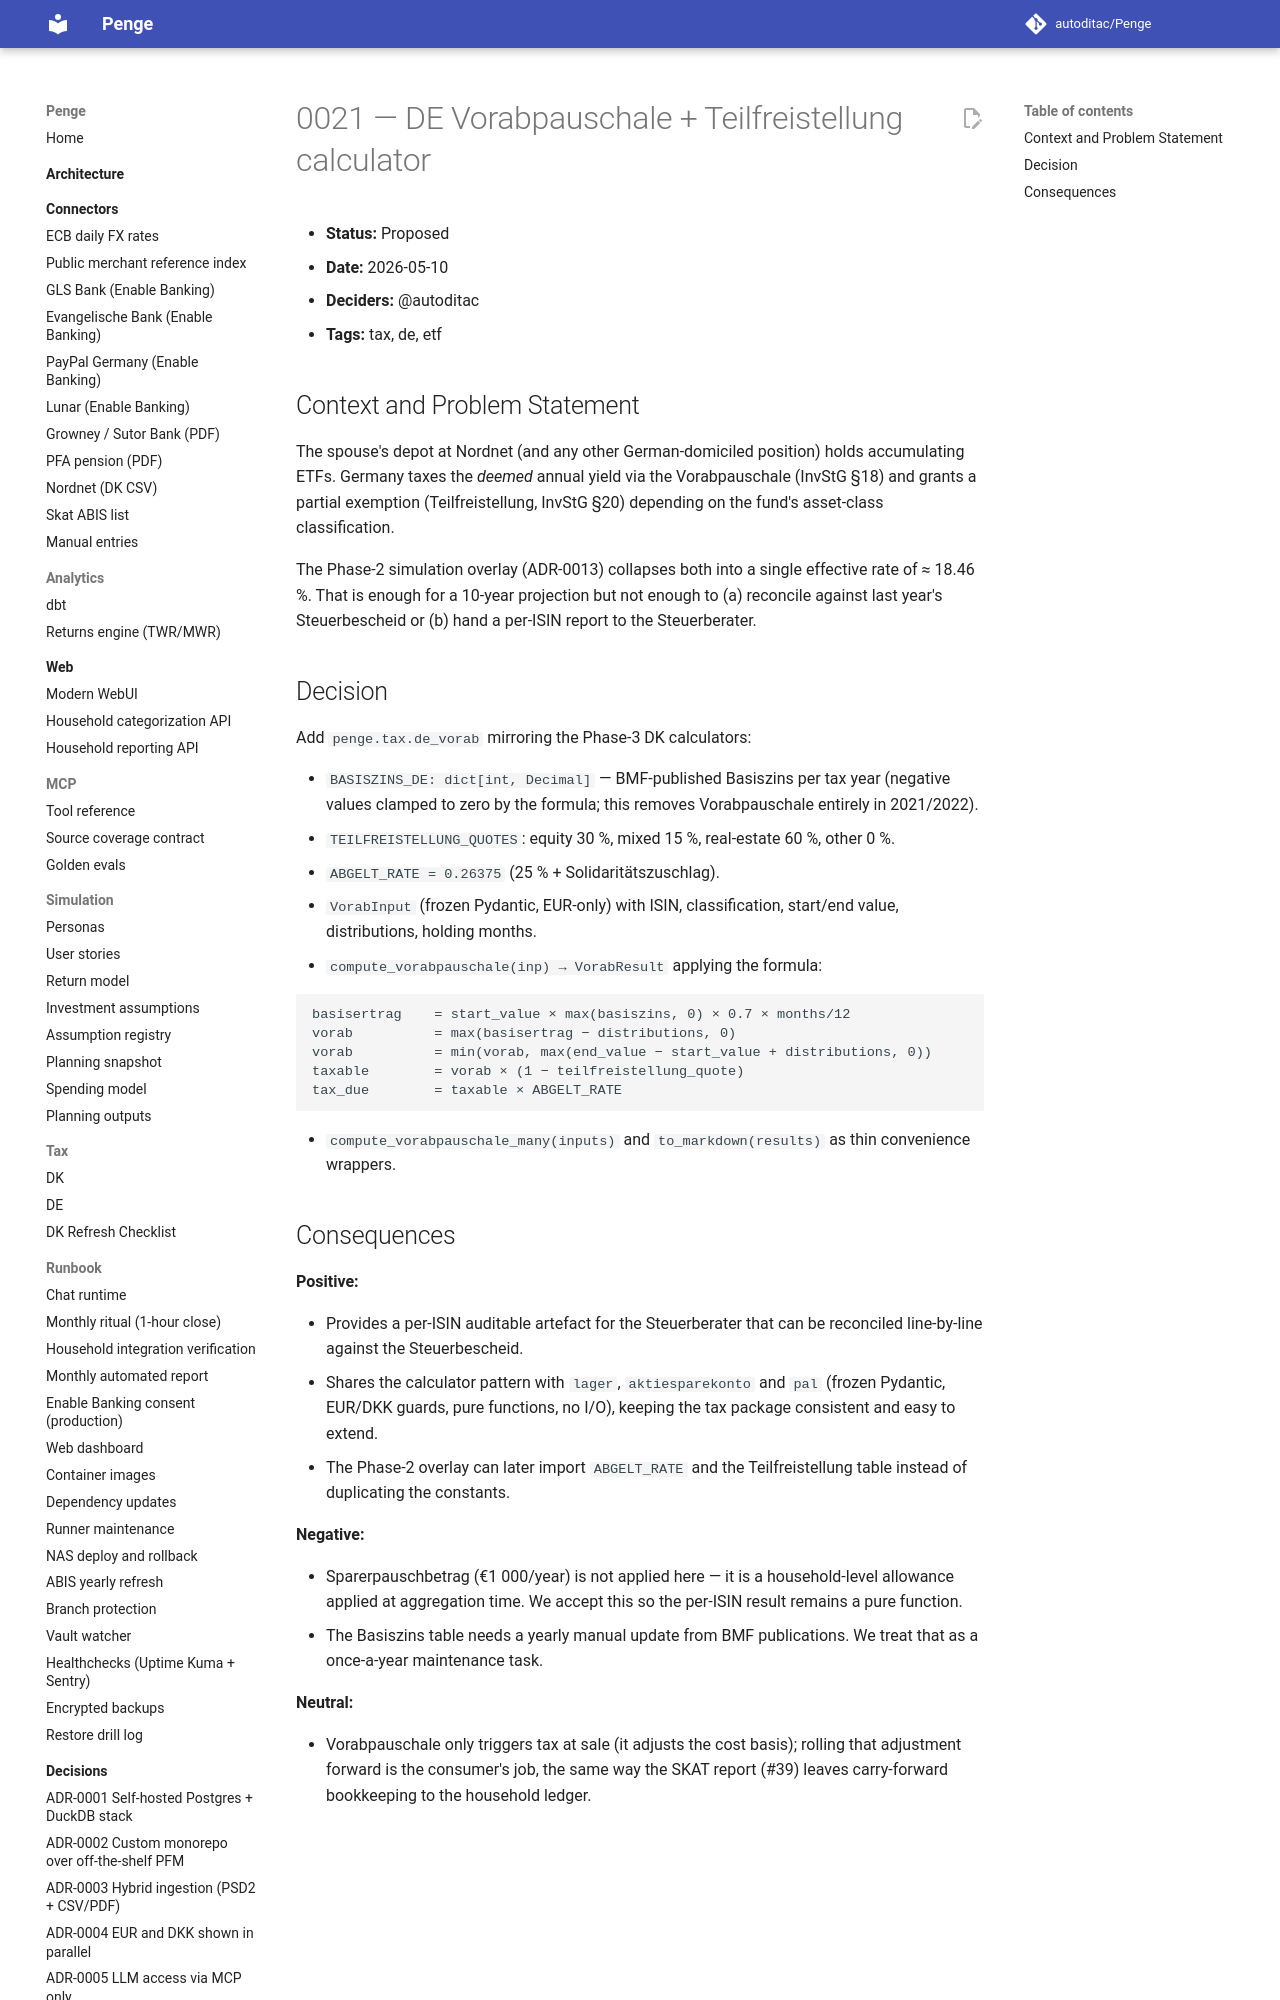

repository: autoditac/Penge · page: decisions/0021-de-vorabpauschale/index.html · generator: mkdocs

# 0021 — DE Vorabpauschale + Teilfreistellung calculator

- **Status:** Proposed
- **Date:** 2026-05-10
- **Deciders:** @autoditac
- **Tags:** tax, de, etf

## Context and Problem Statement

The spouse's depot at Nordnet (and any other German-domiciled
position) holds accumulating ETFs. Germany taxes the *deemed* annual
yield via the Vorabpauschale (InvStG §18) and grants a partial
exemption (Teilfreistellung, InvStG §20) depending on the fund's
asset-class classification.

The Phase-2 simulation overlay (ADR-0013) collapses both into a
single effective rate of ≈ 18.46 %. That is enough for a 10-year
projection but not enough to (a) reconcile against last year's
Steuerbescheid or (b) hand a per-ISIN report to the Steuerberater.
